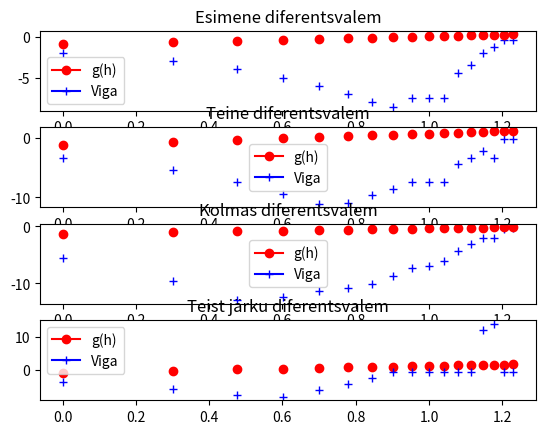

The script that saved this image:
import math
import numpy as np
import matplotlib.pyplot as plt
import matplotlib.lines as mlines

def f(x):
    return math.log(x)

def fNthPrim(x,n):
    if n==0:
        return math.ln(x)
    else:
        return (-1)**(n+1)*x**(-n)*math.factorial(n-1)

def fprim(h, n):
    if n==0:
        return (f(2+h)-f(2))/h
    elif n==1:
        return (f(2+h)-f(2-h))/(2*h)
    elif n==2:
        return (f(2-2*h)-8*f(2-h)+8*f(2+h)-f(2+2*h))/(12*h)
        
def f2prim(h):
    return (f(2+h)-2*f(2)+f(2-h))/(h*h)

minViga = [100,100,100,100]
minH = [0,0,0,0]
for h in range(1,18):
    for i in [0,1,2]:
        viga = abs(fprim(10**(-h),i) - fNthPrim(2,1))
        if viga < minViga[i]:
            minViga[i] = viga
            minH[i] = h
    viga = abs(f2prim(10**(-h)) - fNthPrim(2,2))
    if viga < minViga[3]:
        minViga[3] = viga
        minH[3] = h

for i in [0,1,2]:
    print ("Esimese tuletise valemi "+str(i+1)+" puhul on optimaalne h = "+str(10**(-minH[i]))+" veaga "+str(minViga[i]))
print ("Teise tuletise leidmiseks optimaalne h = "+str(10**(-minH[3]))+" veaga "+str(minViga[3]))

# Esimese valemi jaoks optimaalse h arvutamine:
#  g(h) = 2*epsilon/h+M*h/2
#  epsilon = 2^(-52)
#  M = 2^(-2)
#  g(h) = 2^(-51)*h^(-1) + h*2^(-3)
#  g'(h) = -2^(-51)*h^(-2) + 2^(-3) = 0
#  h = 2^(-24) =~ 5.96 * 10^(-8)
#  Arvutuslikult sain h = 10^(-8)
#
# Samamoodi teise valemi optimaalne h:
#  h = (3*2^(-53))^(1/3)*1.9 =~ 1.32 * 10^(-5)
#  Arvutuslikult sain h = 10^(-5)
#
# Kolmanda valemi optimaalne h:
#  h = (15*2^(-57))^(1/5)*1.8 =~ 1.14 * 10^(-3)
#  Arvutuslikult sain h = 10^(-3)
#
# Neljanda valemi optimaalne h:
#  h = 1.9^2*(5*2^49)^(-1/4) =~ 4.96 * 10^(-4)
#  Arvutuslikult sain h = 10^(-4)
#
# Seega kõik arvutuslikud tulemused on optimaalsete h-dega samas suurusjärgus

fig, plots = plt.subplots(4)
punktid = []
for h in range(1,18):
    for i in [0,1,2]:
        viga = abs(fprim(10**(-h),i) - fNthPrim(2,1))
        plots[i].plot(math.log(h,10), math.log(viga,10),'blue', marker='+')#, label='Viga')
    plots[0].plot(math.log(h,10), math.log(2**(-51)*h**(-1)+h*2**(-3),10),'red', marker='o')#, label='g(h)')
    plots[1].plot(math.log(h,10), math.log(2**(-52)*h**(-1)+h**2*(1/3)*1.9**(-3),10),'red', marker='o')#, label='g(h)')
    plots[2].plot(math.log(h,10), math.log(3*2**(-53)*h**(-1)+h*(4/5)*1.8**(-5),10),'red', marker='o')#, label='g(h)')

    viga = abs(f2prim(10**(-h)) - fNthPrim(2,2))
    plots[3].plot(math.log(h,10), math.log(2**(-48)*h**(-2)+h**2*10*1.9**(-6),10),'red', marker='o')#, label='g(h)')
    plots[3].plot(math.log(h,10), math.log(viga,10),'blue', marker='+')#, label='Viga')
plots[0].title.set_text("Esimene diferentsvalem")
plots[1].title.set_text("Teine diferentsvalem")
plots[2].title.set_text("Kolmas diferentsvalem")
plots[3].title.set_text("Teist järku diferentsvalem")
for i in [0,1,2,3]:
    plots[i].legend(handles=[mlines.Line2D([],[],color='red', marker='o', label='g(h)'),mlines.Line2D([],[],color='blue', marker='+', label='Viga')])
plt.show()